The GitHub repository kevoctavian/ProgramRLD contains a labelled image folder "RLD_Dataset_Split" with 4 categories: bacterial blight, healthy, rice blast, tungro. Examples follow, each with its label.

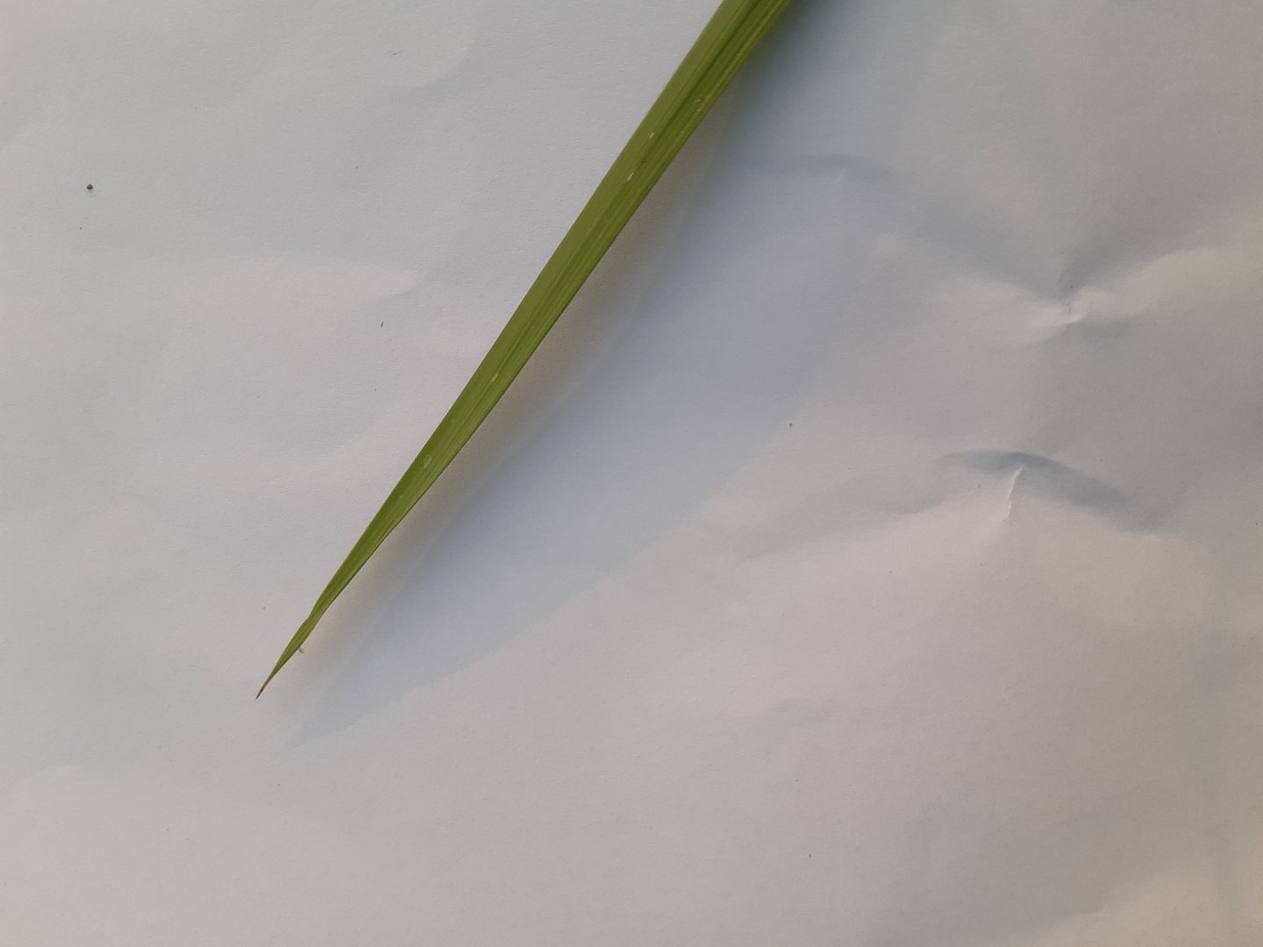
Label: tungro

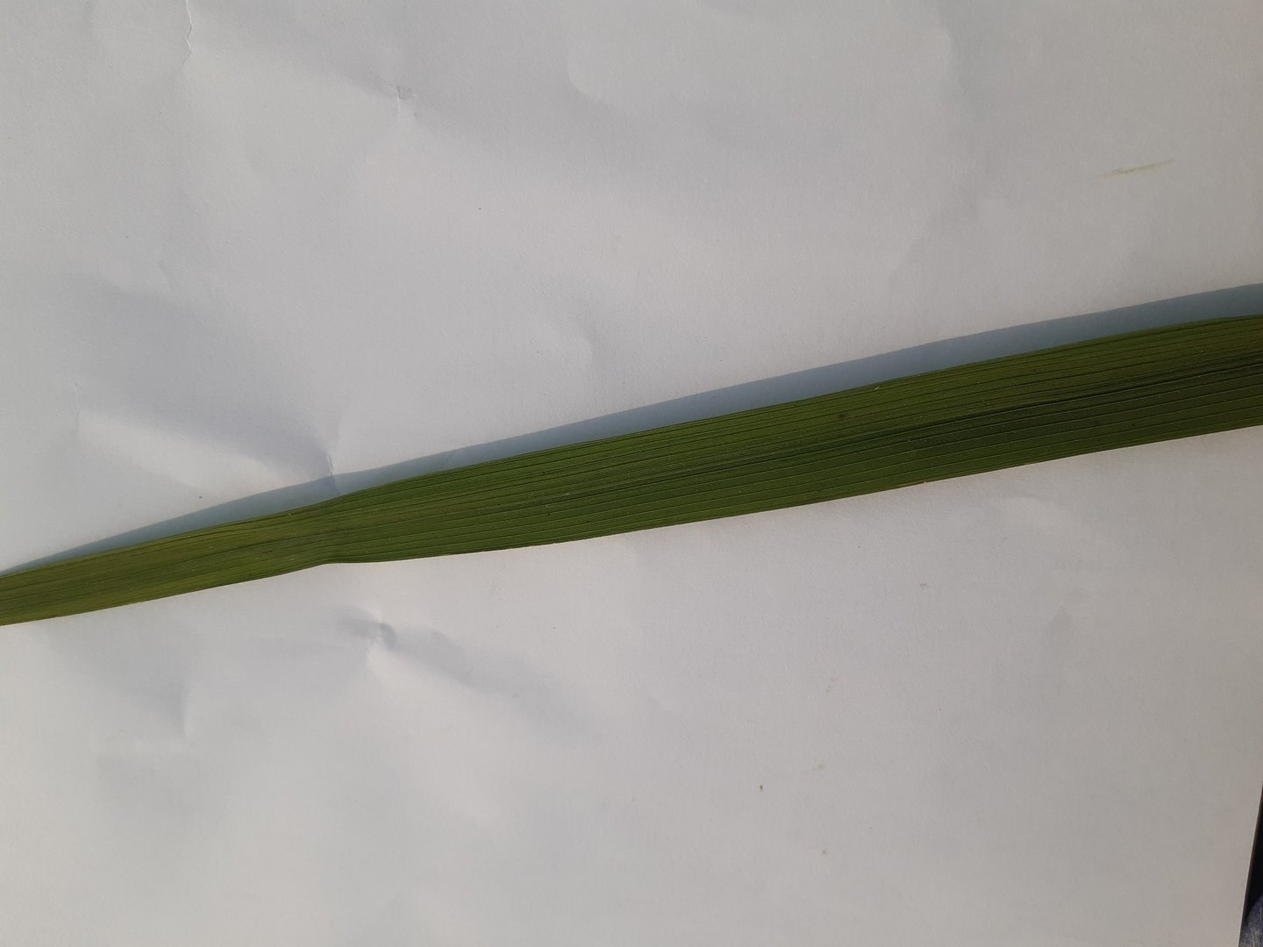
Label: healthy

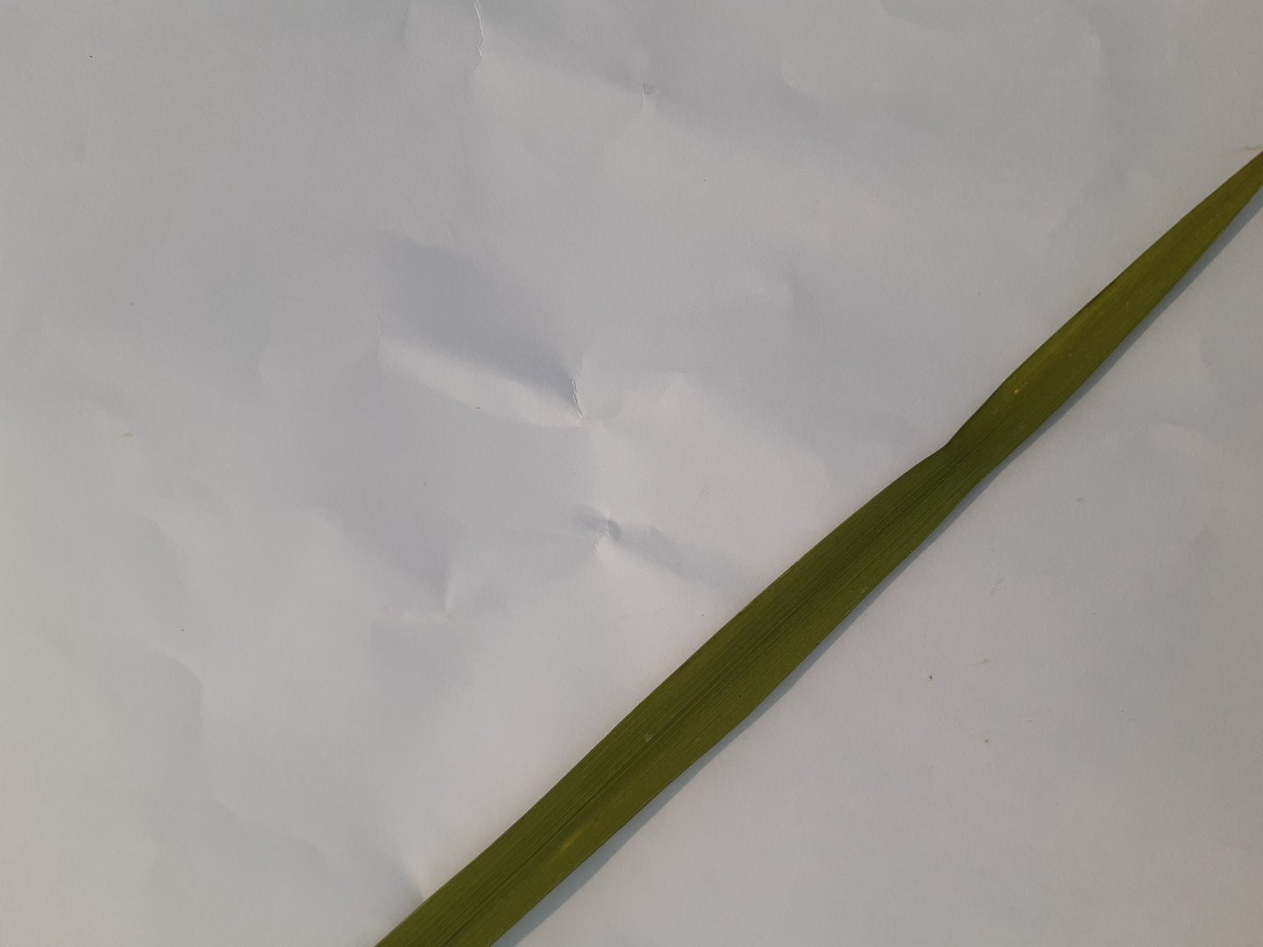
Label: healthy

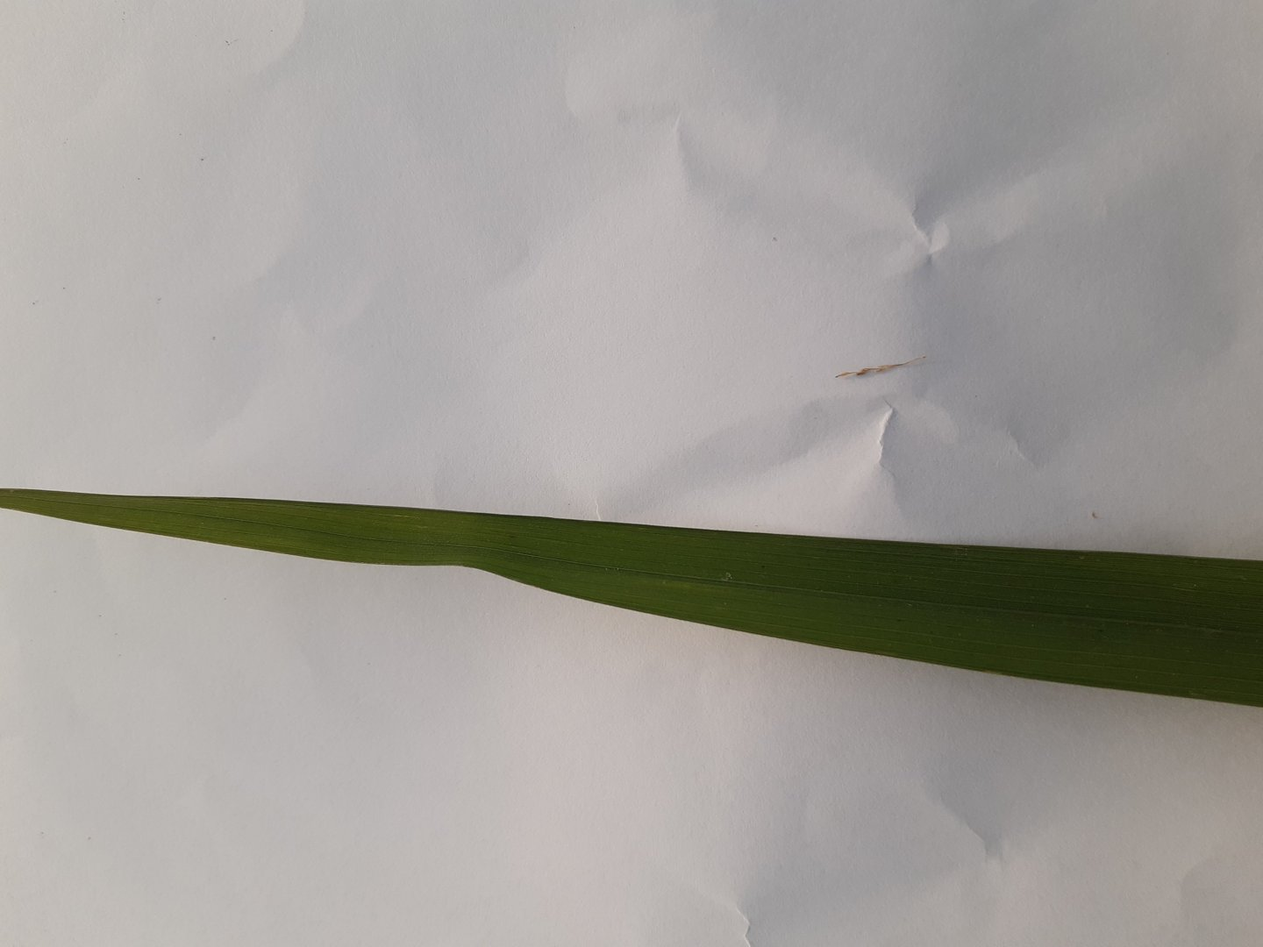
Label: healthy

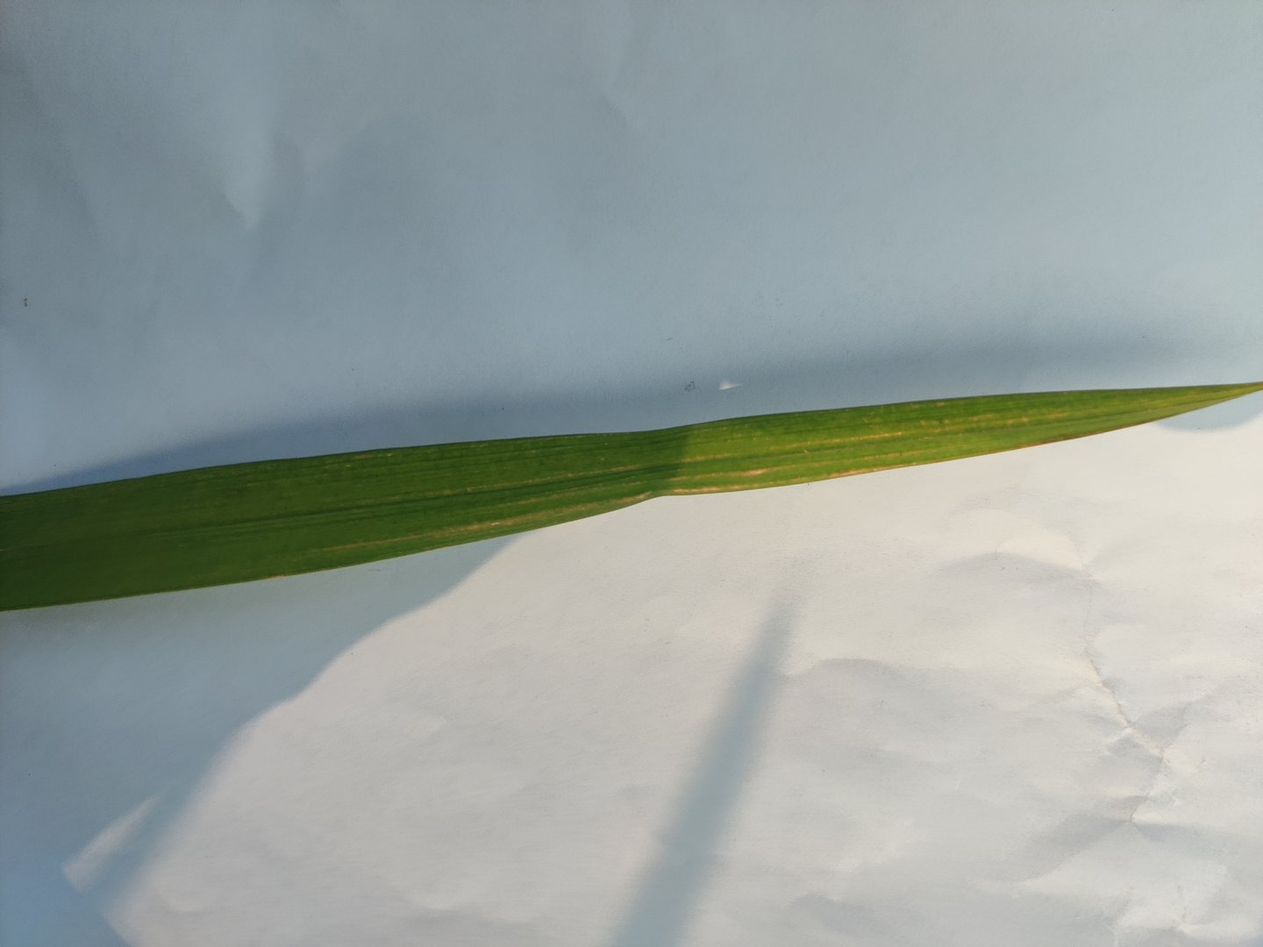
Label: rice blast

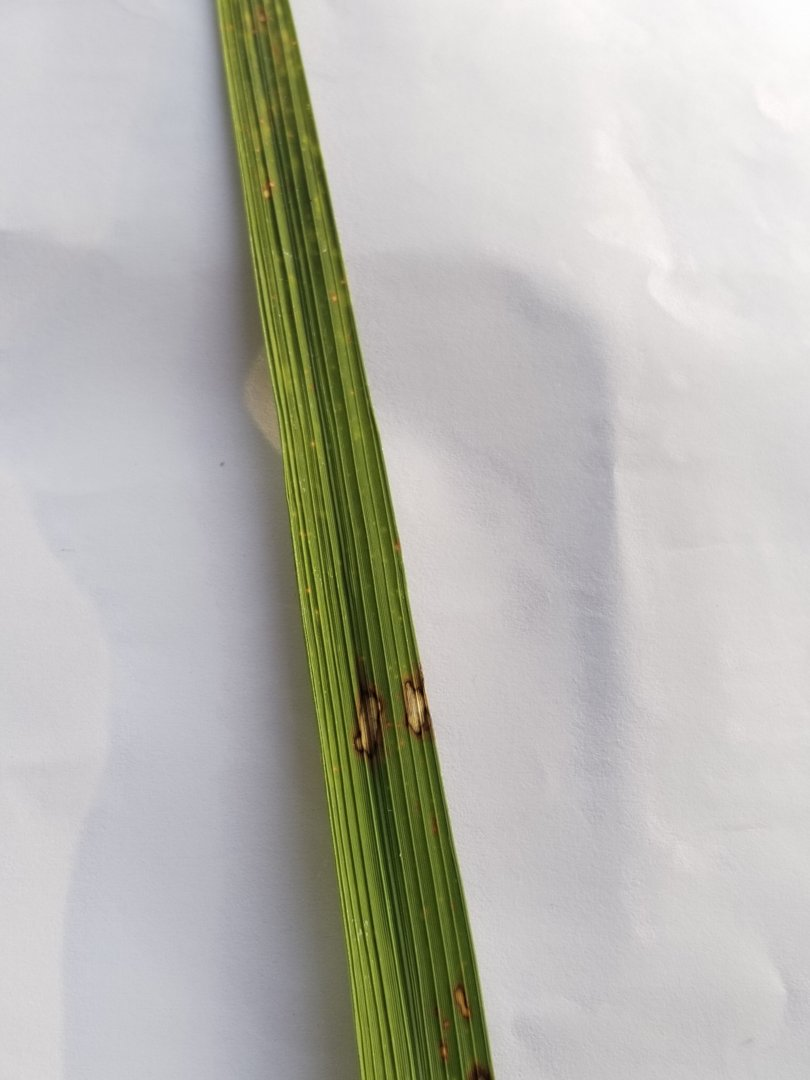
Label: rice blast
